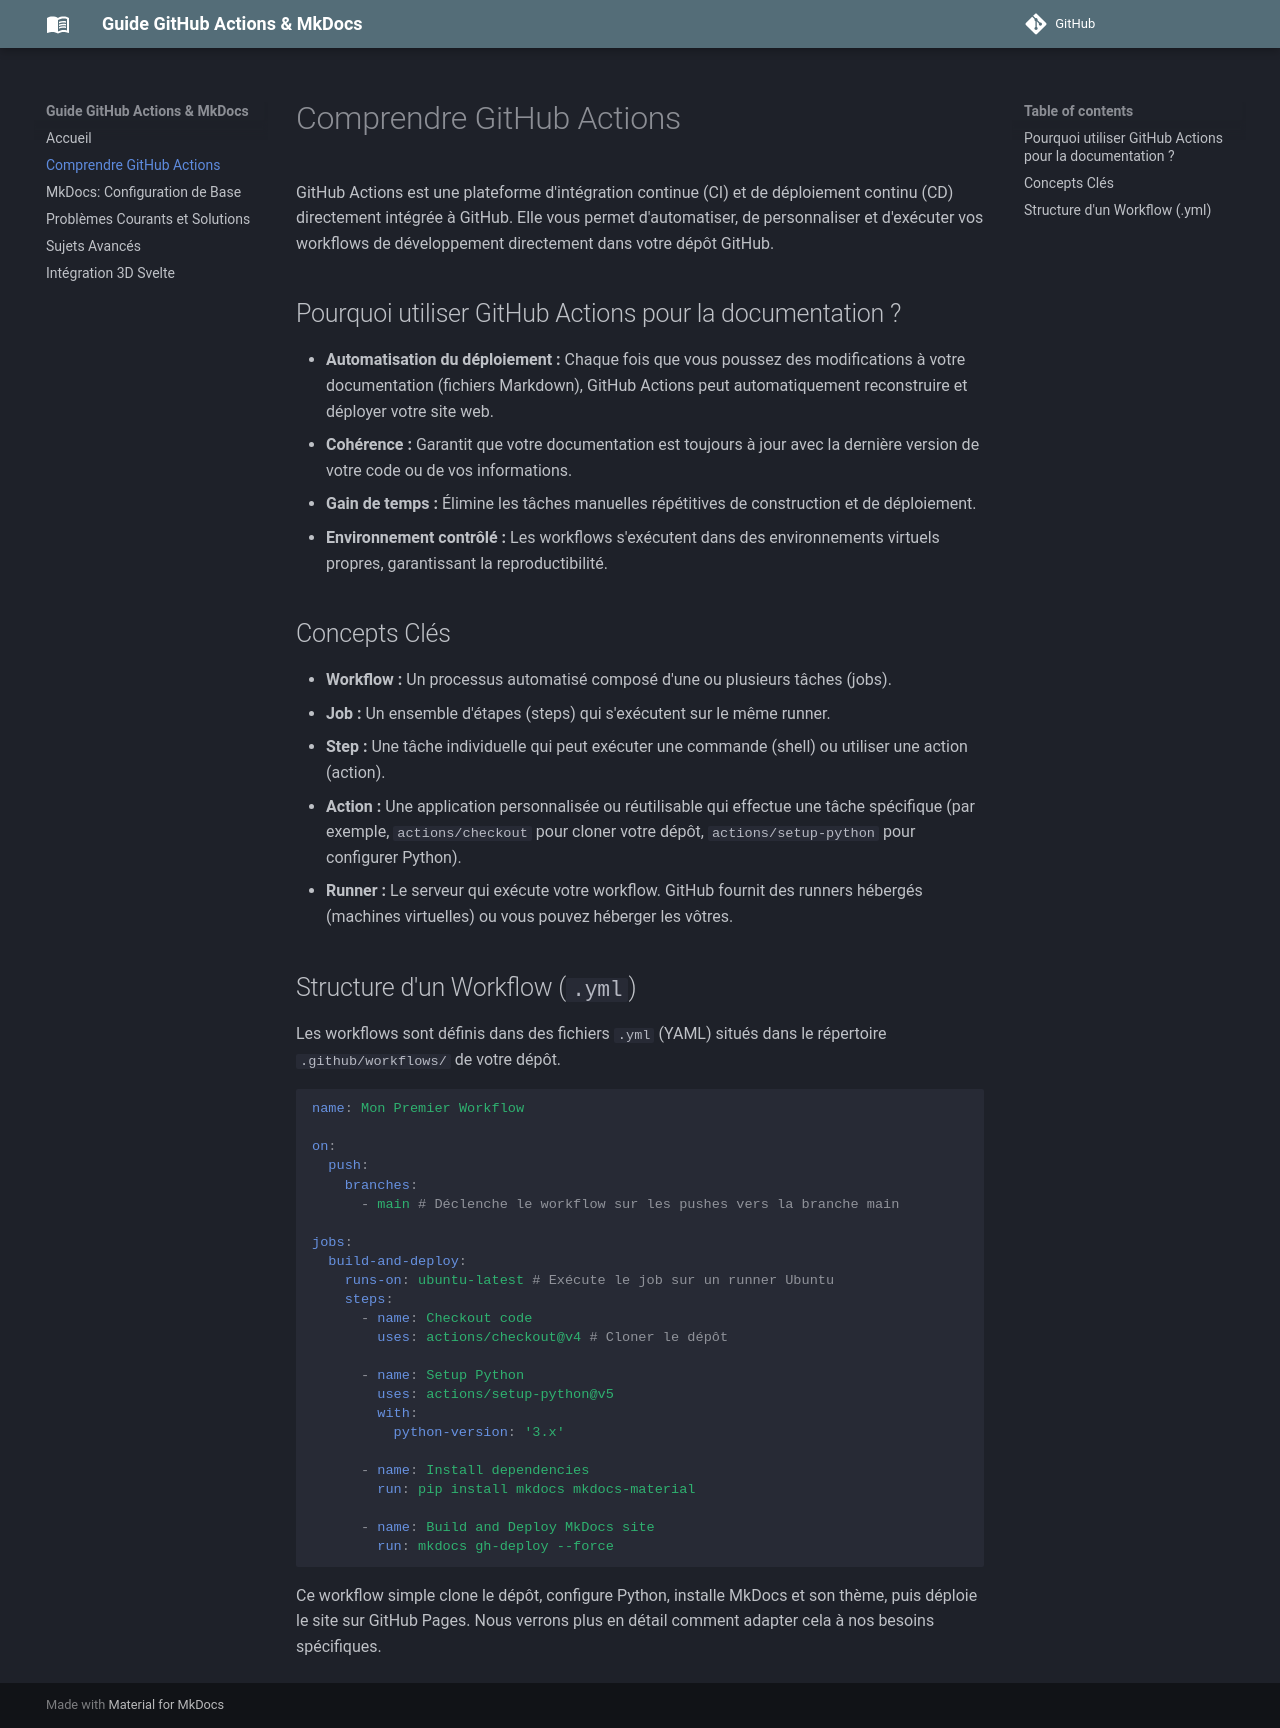

repository: dvrch/GitHub_Actions_MkDocs_Guide · page: github_actions_basics/index.html · generator: mkdocs

# Comprendre GitHub Actions

GitHub Actions est une plateforme d'intégration continue (CI) et de déploiement continu (CD) directement intégrée à GitHub. Elle vous permet d'automatiser, de personnaliser et d'exécuter vos workflows de développement directement dans votre dépôt GitHub.

## Pourquoi utiliser GitHub Actions pour la documentation ?

*   **Automatisation du déploiement :** Chaque fois que vous poussez des modifications à votre documentation (fichiers Markdown), GitHub Actions peut automatiquement reconstruire et déployer votre site web.
*   **Cohérence :** Garantit que votre documentation est toujours à jour avec la dernière version de votre code ou de vos informations.
*   **Gain de temps :** Élimine les tâches manuelles répétitives de construction et de déploiement.
*   **Environnement contrôlé :** Les workflows s'exécutent dans des environnements virtuels propres, garantissant la reproductibilité.

## Concepts Clés

*   **Workflow :** Un processus automatisé composé d'une ou plusieurs tâches (jobs).
*   **Job :** Un ensemble d'étapes (steps) qui s'exécutent sur le même runner.
*   **Step :** Une tâche individuelle qui peut exécuter une commande (shell) ou utiliser une action (action).
*   **Action :** Une application personnalisée ou réutilisable qui effectue une tâche spécifique (par exemple, `actions/checkout` pour cloner votre dépôt, `actions/setup-python` pour configurer Python).
*   **Runner :** Le serveur qui exécute votre workflow. GitHub fournit des runners hébergés (machines virtuelles) ou vous pouvez héberger les vôtres.

## Structure d'un Workflow (`.yml`)

Les workflows sont définis dans des fichiers `.yml` (YAML) situés dans le répertoire `.github/workflows/` de votre dépôt.

```yaml
name: Mon Premier Workflow

on:
  push:
    branches:
      - main # Déclenche le workflow sur les pushes vers la branche main

jobs:
  build-and-deploy:
    runs-on: ubuntu-latest # Exécute le job sur un runner Ubuntu
    steps:
      - name: Checkout code
        uses: actions/checkout@v4 # Cloner le dépôt

      - name: Setup Python
        uses: actions/setup-python@v5
        with:
          python-version: '3.x'

      - name: Install dependencies
        run: pip install mkdocs mkdocs-material

      - name: Build and Deploy MkDocs site
        run: mkdocs gh-deploy --force
```

Ce workflow simple clone le dépôt, configure Python, installe MkDocs et son thème, puis déploie le site sur GitHub Pages. Nous verrons plus en détail comment adapter cela à nos besoins spécifiques.
